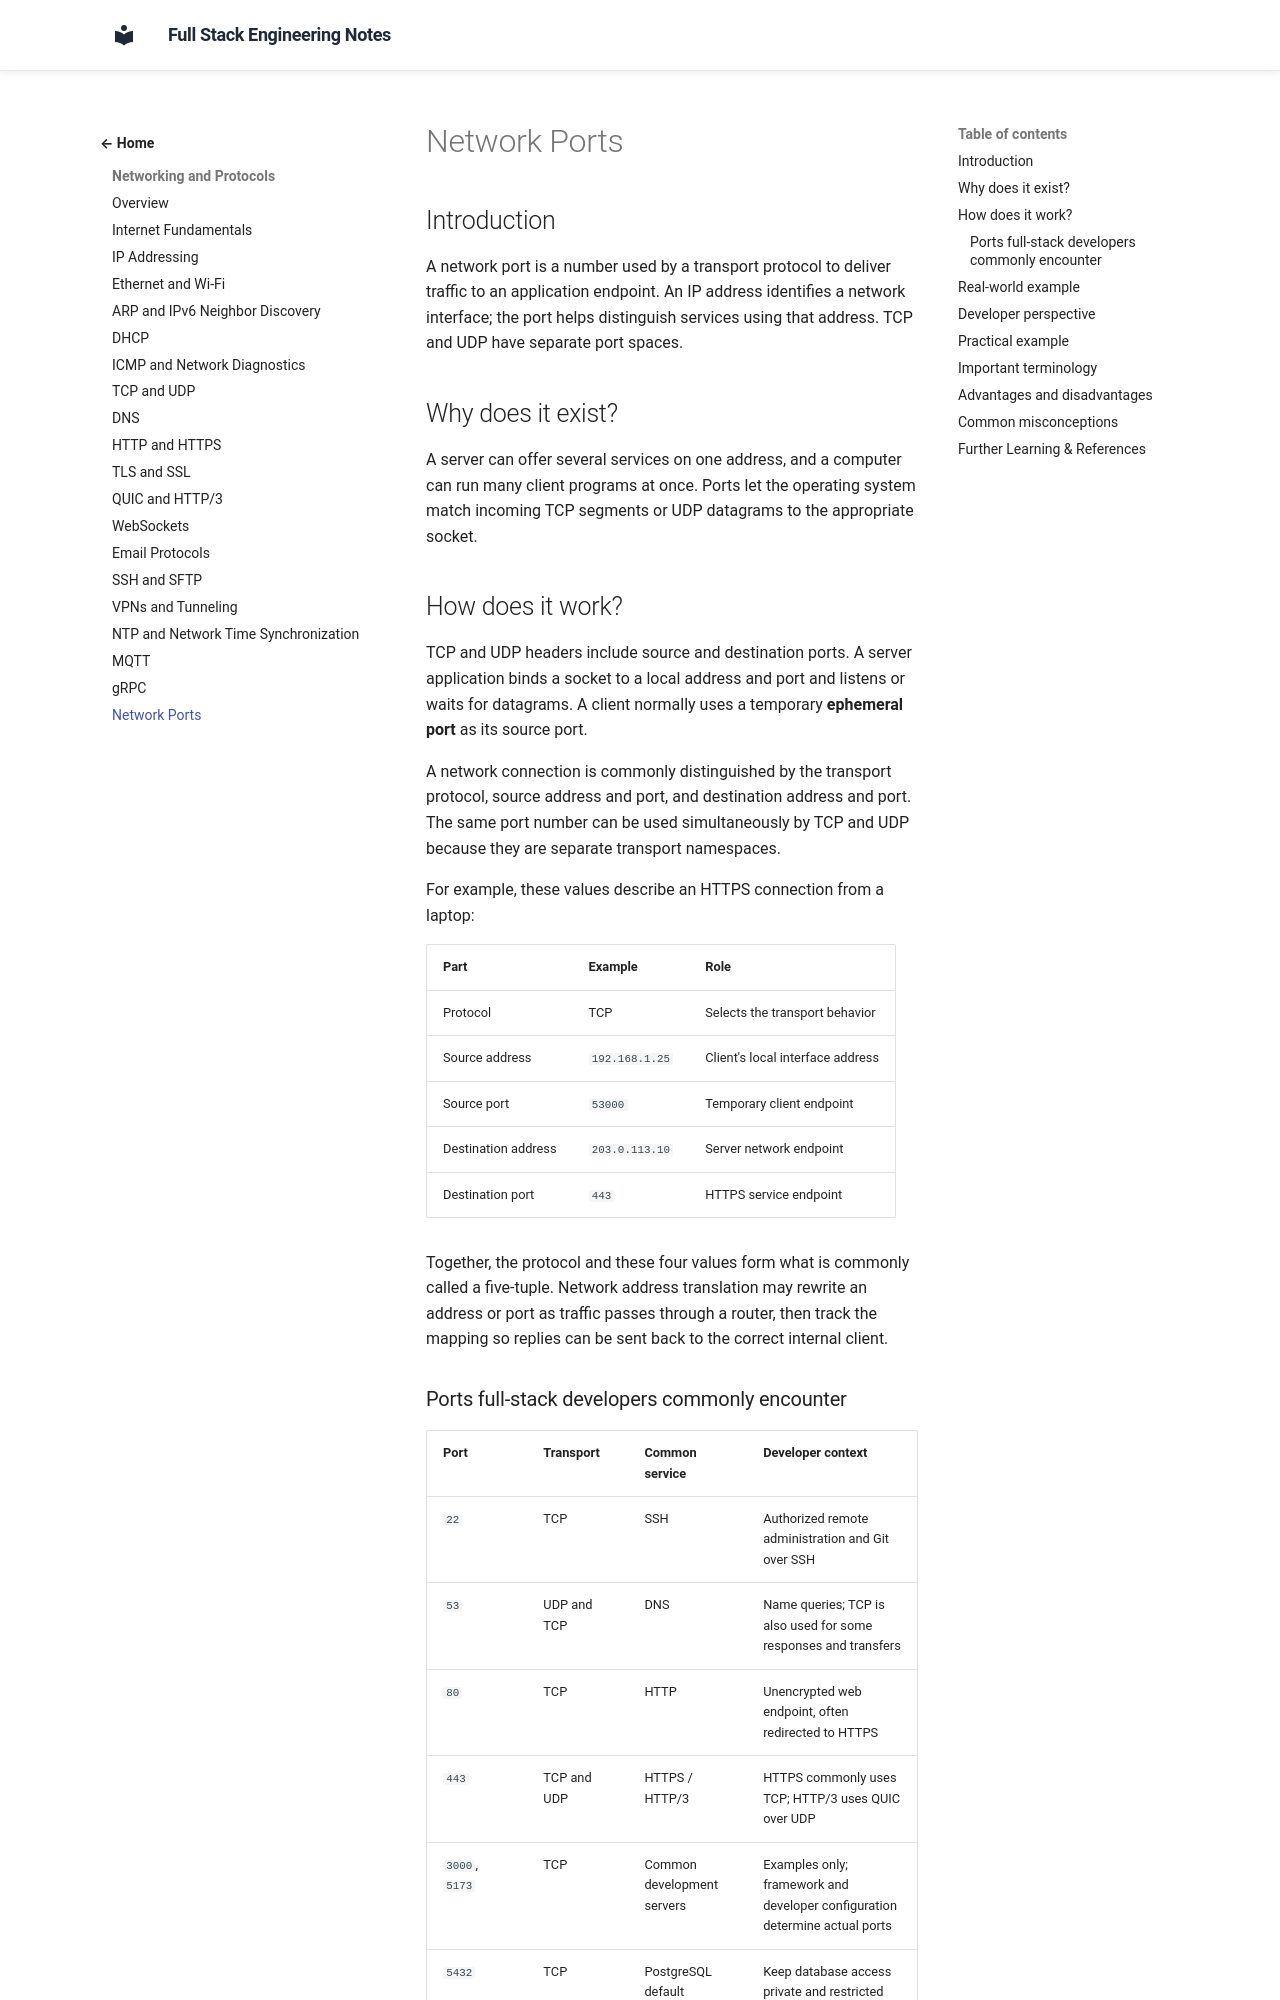

repository: murthy-satti/fullstack-notes · page: 01-networking-and-protocols/network-ports/index.html · generator: mkdocs

# Network Ports

## Introduction

A network port is a number used by a transport protocol to deliver traffic
to an application endpoint. An IP address identifies a network interface;
the port helps distinguish services using that address. TCP and UDP have
separate port spaces.

## Why does it exist?

A server can offer several services on one address, and a computer can run
many client programs at once. Ports let the operating system match incoming
TCP segments or UDP datagrams to the appropriate socket.

## How does it work?

TCP and UDP headers include source and destination ports. A server application
binds a socket to a local address and port and listens or waits for datagrams.
A client normally uses a temporary **ephemeral port** as its source port.

A network connection is commonly distinguished by the transport protocol,
source address and port, and destination address and port. The same port
number can be used simultaneously by TCP and UDP because they are separate
transport namespaces.

For example, these values describe an HTTPS connection from a laptop:

| Part | Example | Role |
|---|---|---|
| Protocol | TCP | Selects the transport behavior |
| Source address | `192.168.1.25` | Client's local interface address |
| Source port | `53000` | Temporary client endpoint |
| Destination address | `203.0.113.10` | Server network endpoint |
| Destination port | `443` | HTTPS service endpoint |

Together, the protocol and these four values form what is commonly called a
five-tuple. Network address translation may rewrite an address or port as
traffic passes through a router, then track the mapping so replies can be
sent back to the correct internal client.
